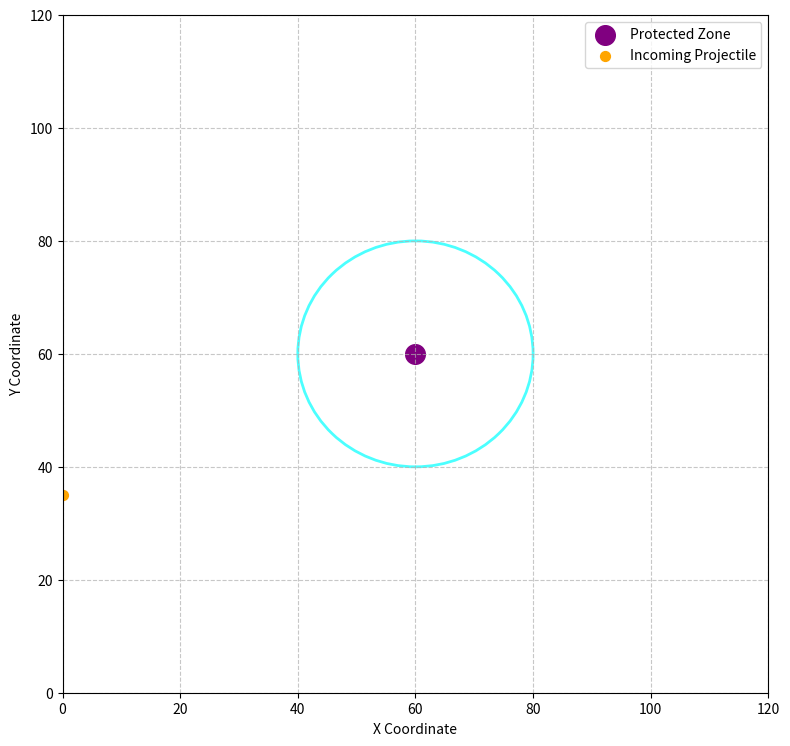

Write the Python code that produced this figure.
import random
import math
import matplotlib.pyplot as plt
from matplotlib.animation import FuncAnimation

# This class defines the incoming threat projectiles
class Projectile:
    def __init__(self, protected_x, protected_y):
        # All threats originate from the left side of the screen
        self.x = 0  # Fixed starting X position at left edge
        self.y = random.randint(10, 110)  # Random Y position along left edge
        
        # Store the coordinates of the protected zone for trajectory calculation
        self.protected_x = protected_x
        self.protected_y = protected_y
        
        # Calculate the direction vector toward the protected zone
        dx = protected_x - self.x
        dy = protected_y - self.y
        distance = math.sqrt(dx**2 + dy**2)  # Euclidean distance to target
        
        # Set a moderate speed for visible movement
        self.speed = random.uniform(0.8, 1.2)
        # Normalize the direction vector and scale by speed
        self.dx = dx / distance * self.speed
        self.dy = dy / distance * self.speed

    def move(self):
        """Update the projectile's position each frame along its trajectory"""
        self.x += self.dx
        self.y += self.dy

    def distance_to_target(self, target_x, target_y):
        """Calculate straight-line distance to any specified target coordinates"""
        return math.sqrt((self.x - target_x)**2 + (self.y - target_y)**2)

# This class implements the defense system logic
class AirDefense:
    def __init__(self, protected_x, protected_y, defense_radius):
        # Coordinates of the area being protected
        self.protected_x = protected_x
        self.protected_y = protected_y
        # Radius of the defense perimeter
        self.defense_radius = defense_radius

    def detect_projectile(self, projectile):
        """Check if a projectile has entered the defense perimeter"""
        distance = projectile.distance_to_target(self.protected_x, self.protected_y)
        return distance < self.defense_radius

    def engage_target(self, projectile):
        """Handle the interception of a threat and report its position"""
        print(f"Target neutralized at coordinates ({projectile.x:.2f}, {projectile.y:.2f})!")
        return True

# Configuration parameters for the simulation
protected_x = 60  # X coordinate of protected zone center
protected_y = 60  # Y coordinate of protected zone center
defense_radius = 20  # Radius of defense perimeter

# Initialize the defense system with our parameters
defense = AirDefense(protected_x, protected_y, defense_radius)

# Create a new projectile threat
projectile = Projectile(protected_x, protected_y)

# Set up the visualization window
fig, ax = plt.subplots(figsize=(8, 8))
# Define the coordinate system bounds
ax.set_xlim(0, 120)
ax.set_ylim(0, 120)

# Visual marker for the protected zone (purple circle)
protected_marker = plt.scatter(protected_x, protected_y, color='purple', s=200, label='Protected Zone')

# Visual marker for the incoming projectile (orange circle)
projectile_marker = plt.scatter(projectile.x, projectile.y, color='orange', s=50, label='Incoming Projectile')

# Draw the defense perimeter as a cyan circle
defense_perimeter = plt.Circle(
    (protected_x, protected_y), 
    defense_radius, 
    color='cyan', 
    fill=False, 
    linestyle='-',
    linewidth=2,
    alpha=0.7  # Slightly transparent
)
ax.add_artist(defense_perimeter)

# Track interception status and count
interception_count = 0
intercepted = False

# Animation update function - called each frame
def update(frame):
    """Update the simulation state and visualization each frame"""
    global interception_count, intercepted
    
    # Only process movement if not already intercepted
    if not intercepted:
        # Move the projectile along its trajectory
        projectile.move()
        
        # Update the projectile's visual position
        projectile_marker.set_offsets([projectile.x, projectile.y])

        # Check if projectile has entered defense perimeter
        if defense.detect_projectile(projectile):
            # Execute interception
            defense.engage_target(projectile)
            interception_count += 1
            intercepted = True
            # Visual feedback for interception (red explosion)
            projectile_marker.set_color('red')
            projectile_marker.set_sizes([150])
            # Update title to show successful interception
            plt.title(f"Air Defense Simulation - Target Neutralized! (Total: {interception_count})")
        else:
            # Update title to show tracking in progress
            plt.title("Air Defense Simulation - Tracking Threat")
    
    return projectile_marker,

# Create the animation with 150 frames, updating every 200ms
ani = FuncAnimation(fig, update, frames=range(150), interval=200, repeat=False)

# Add chart elements and formatting
plt.legend(loc="upper right")  # Position the legend
plt.grid(True, linestyle='--', alpha=0.7)  # Add grid lines
plt.xlabel("X Coordinate")  # X-axis label
plt.ylabel("Y Coordinate")  # Y-axis label
plt.tight_layout()  # Automatically adjust layout

# Adjust top margin to ensure title is fully visible
plt.subplots_adjust(top=0.92)

# Display the simulation
plt.show()